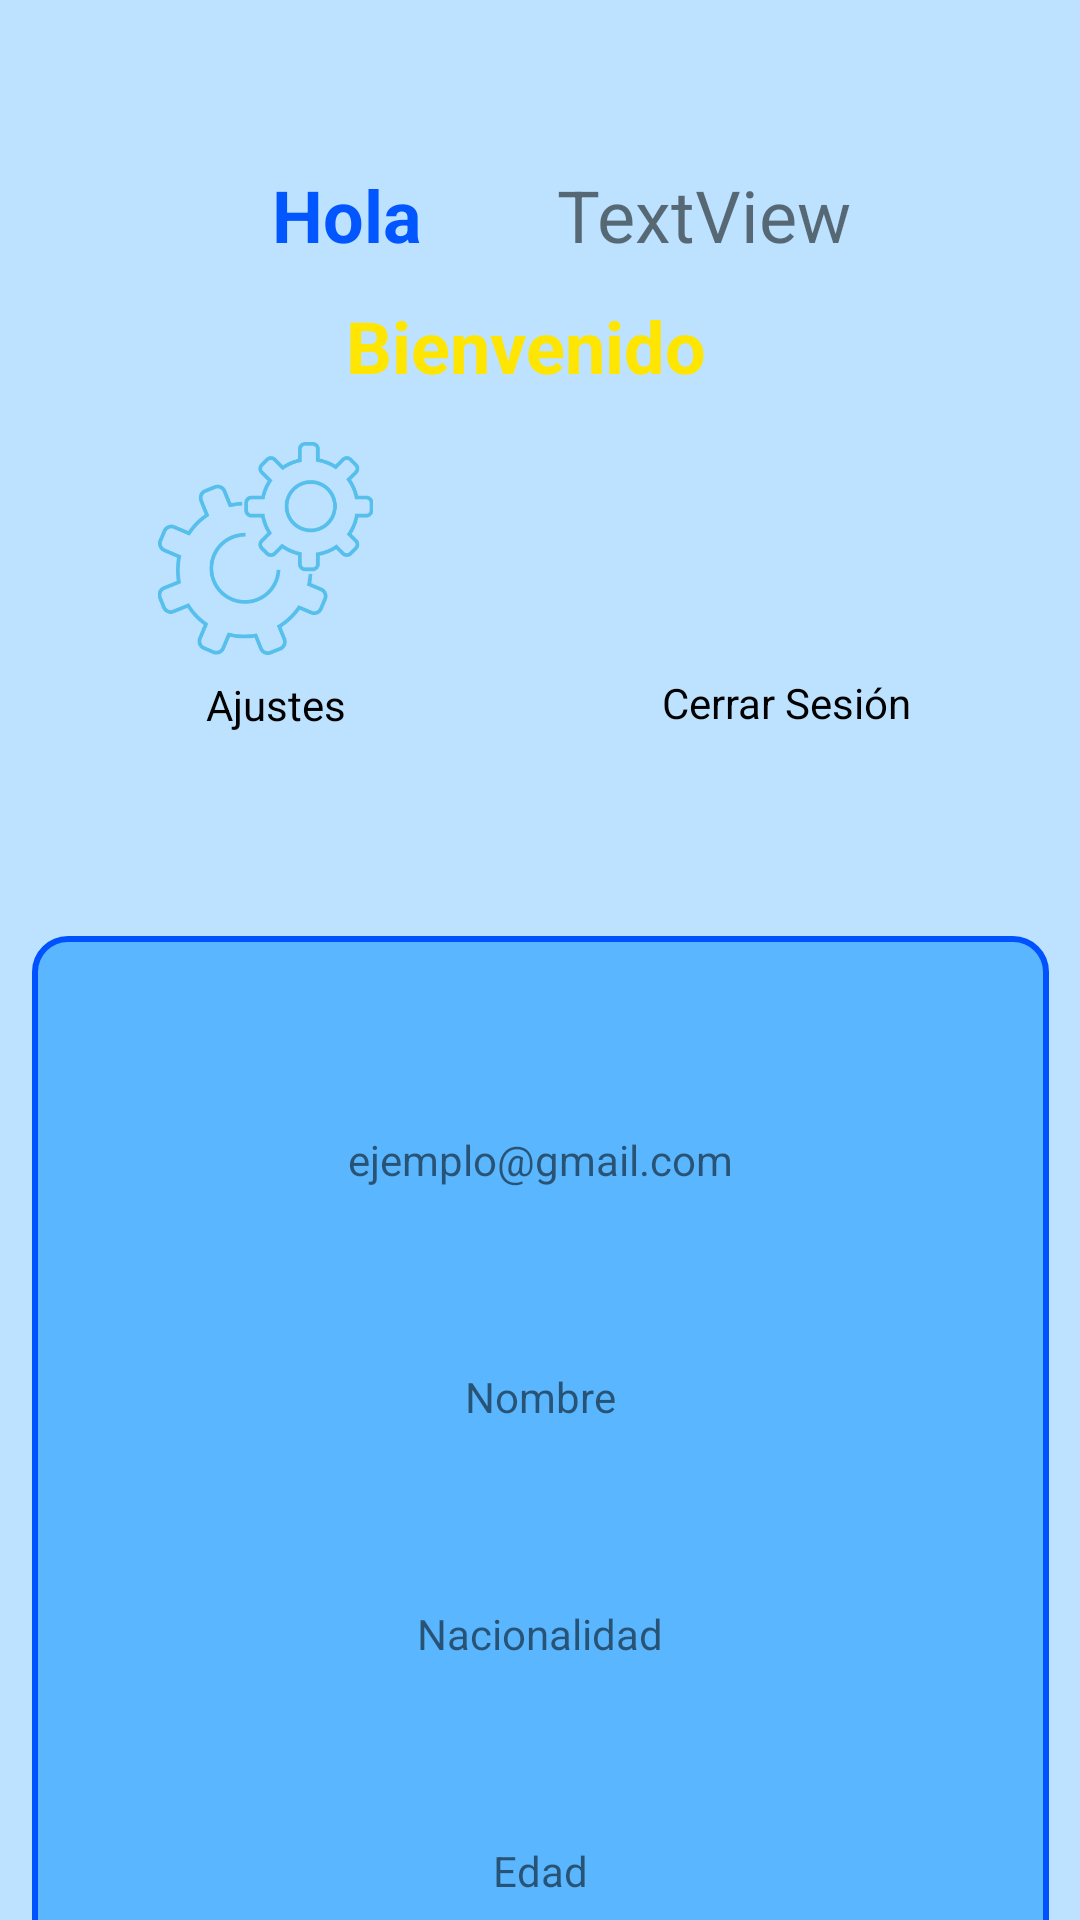

This screen was rendered from an Android layout file. Write that file and the resources it references.
<!-- AndroidManifest.xml: application theme Theme.Proyecto2_LogueoFireBase -->
<!-- res/layout/perfilactivity.xml -->
<?xml version="1.0" encoding="utf-8"?>
<androidx.constraintlayout.widget.ConstraintLayout xmlns:android="http://schemas.android.com/apk/res/android"
    xmlns:app="http://schemas.android.com/apk/res-auto"
    xmlns:tools="http://schemas.android.com/tools"
    android:layout_width="match_parent"
    android:layout_height="match_parent"
    android:background="#BDE2FF"
    tools:context=".PerfilActivity">

    <TextView
        android:id="@+id/textView9"
        android:layout_width="wrap_content"
        android:layout_height="wrap_content"
        android:text="@string/dias"
        android:textColor="#FFE502"
        android:textSize="24sp"
        android:textStyle="bold"
        app:layout_constraintBottom_toBottomOf="parent"
        app:layout_constraintEnd_toEndOf="parent"
        app:layout_constraintHorizontal_bias="0.481"
        app:layout_constraintStart_toStartOf="parent"
        app:layout_constraintTop_toTopOf="parent"
        app:layout_constraintVertical_bias="0.163" />

    <TextView
        android:id="@+id/tvCerrar2"
        android:layout_width="wrap_content"
        android:layout_height="wrap_content"
        android:text="@string/ajustes"
        android:textColor="#000000"
        app:layout_constraintBottom_toBottomOf="parent"
        app:layout_constraintEnd_toEndOf="parent"
        app:layout_constraintHorizontal_bias="0.219"
        app:layout_constraintStart_toStartOf="parent"
        app:layout_constraintTop_toTopOf="parent"
        app:layout_constraintVertical_bias="0.363" />

    <ImageView
        android:id="@+id/btCerrar"
        android:layout_width="75dp"
        android:layout_height="71dp"
        app:layout_constraintBottom_toBottomOf="parent"
        app:layout_constraintEnd_toEndOf="parent"
        app:layout_constraintHorizontal_bias="0.773"
        app:layout_constraintStart_toStartOf="parent"
        app:layout_constraintTop_toTopOf="parent"
        app:layout_constraintVertical_bias="0.259"
        app:srcCompat="@drawable/salir" />

    <LinearLayout
        android:layout_width="339dp"
        android:layout_height="400dp"
        android:layout_marginTop="312dp"
        android:background="@drawable/esquinas"
        android:orientation="vertical"
        app:layout_constraintEnd_toEndOf="parent"
        app:layout_constraintStart_toStartOf="parent"
        app:layout_constraintTop_toTopOf="parent">

        <TextView
            android:id="@+id/tvCorreo"
            android:layout_width="match_parent"
            android:layout_height="wrap_content"
            android:layout_marginTop="60dp"
            android:text="ejemplo@gmail.com"
            android:textAlignment="center" />

        <TextView
            android:id="@+id/tvNombre"
            android:layout_width="match_parent"
            android:layout_height="wrap_content"
            android:layout_marginTop="60dp"
            android:text="Nombre"
            android:textAlignment="center" />

        <TextView
            android:id="@+id/tvNacionalidad"
            android:layout_width="match_parent"
            android:layout_height="wrap_content"
            android:layout_marginTop="60dp"
            android:text="Nacionalidad"
            android:textAlignment="center" />

        <TextView
            android:id="@+id/tvEdad"
            android:layout_width="match_parent"
            android:layout_height="wrap_content"
            android:layout_marginTop="60dp"
            android:text="Edad"
            android:textAlignment="center" />

    </LinearLayout>

    <TextView
        android:id="@+id/tvCerrar"
        android:layout_width="wrap_content"
        android:layout_height="wrap_content"
        android:text="@string/cerrar"
        android:textColor="#000000"
        app:layout_constraintBottom_toBottomOf="parent"
        app:layout_constraintEnd_toEndOf="parent"
        app:layout_constraintHorizontal_bias="0.797"
        app:layout_constraintStart_toStartOf="parent"
        app:layout_constraintTop_toTopOf="parent"
        app:layout_constraintVertical_bias="0.362" />

    <ImageView
        android:id="@+id/btAjustes"
        android:layout_width="75dp"
        android:layout_height="71dp"
        app:layout_constraintBottom_toBottomOf="parent"
        app:layout_constraintEnd_toStartOf="@+id/btCerrar"
        app:layout_constraintHorizontal_bias="0.351"
        app:layout_constraintStart_toStartOf="parent"
        app:layout_constraintTop_toTopOf="parent"
        app:layout_constraintVertical_bias="0.259"
        app:srcCompat="@drawable/ajustes" />

    <TextView
        android:id="@+id/textView8"
        android:layout_width="wrap_content"
        android:layout_height="wrap_content"
        android:text="@string/saludo"
        android:textColor="#0256FF"
        android:textSize="24sp"
        android:textStyle="bold"
        app:layout_constraintBottom_toBottomOf="parent"
        app:layout_constraintEnd_toEndOf="parent"
        app:layout_constraintHorizontal_bias="0.293"
        app:layout_constraintStart_toStartOf="parent"
        app:layout_constraintTop_toTopOf="parent"
        app:layout_constraintVertical_bias="0.091" />

    <TextView
        android:id="@+id/tvBienvenida"
        android:layout_width="wrap_content"
        android:layout_height="wrap_content"
        android:layout_marginStart="36dp"
        android:text="TextView"
        android:textSize="24sp"
        app:layout_constraintBottom_toBottomOf="parent"
        app:layout_constraintEnd_toEndOf="parent"
        app:layout_constraintHorizontal_bias="0.104"
        app:layout_constraintStart_toEndOf="@+id/textView8"
        app:layout_constraintTop_toTopOf="parent"
        app:layout_constraintVertical_bias="0.091" />

</androidx.constraintlayout.widget.ConstraintLayout>
<!-- resources referenced by this layout -->
<resources>
  <!-- drawable ajustes: png bitmap (drawable-v24, 21764 bytes) -->
  <!-- drawable esquinas (drawable) -->
  <shape
      xmlns:android="http://schemas.android.com/apk/res/android"
      android:shape="rectangle"   >
  
      <solid
          android:color="#59B6FF" >
      </solid>
  
      <stroke
          android:width="2dp"
          android:color="#0052FF" >
      </stroke>
  
      <padding
          android:left="5dp"
          android:top="5dp"
          android:right="5dp"
          android:bottom="5dp"    >
      </padding>
  
      <corners
          android:radius="11dp"   >
      </corners>
  
  </shape>
  <string name="ajustes">Ajustes</string>
  <string name="cerrar">Cerrar Sesión</string>
  <string name="dias">Bienvenido</string>
  <string name="saludo">Hola</string>
  <style name="Theme.Proyecto2_LogueoFireBase" parent="Theme.MaterialComponents.DayNight.DarkActionBar">
          
          <item name="colorPrimary">@color/purple_500</item>
          <item name="colorPrimaryVariant">@color/purple_700</item>
          <item name="colorOnPrimary">@color/white</item>
          
          <item name="colorSecondary">@color/teal_200</item>
          <item name="colorSecondaryVariant">@color/teal_700</item>
          <item name="colorOnSecondary">@color/black</item>
          
          <item name="android:statusBarColor">?attr/colorPrimaryVariant</item>
          
      </style>
  <color name="purple_500">#FF6200EE</color>
  <color name="purple_700">#FF3700B3</color>
  <color name="white">#FFFFFFFF</color>
  <color name="teal_200">#FF03DAC5</color>
  <color name="teal_700">#FF018786</color>
  <color name="black">#FF000000</color>
</resources>
